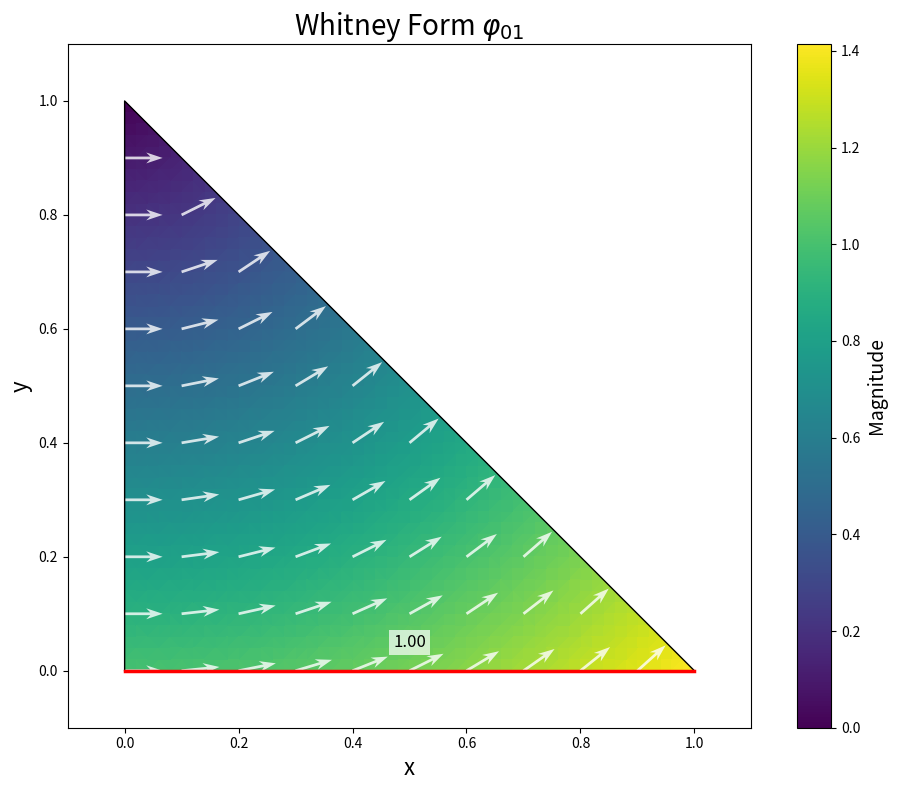
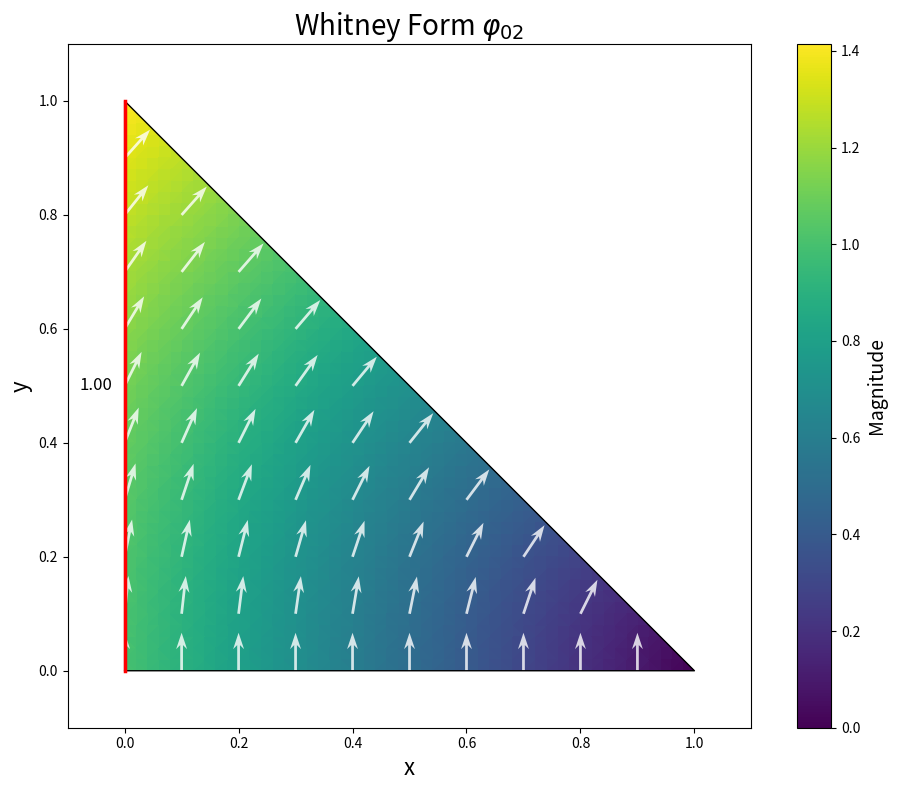
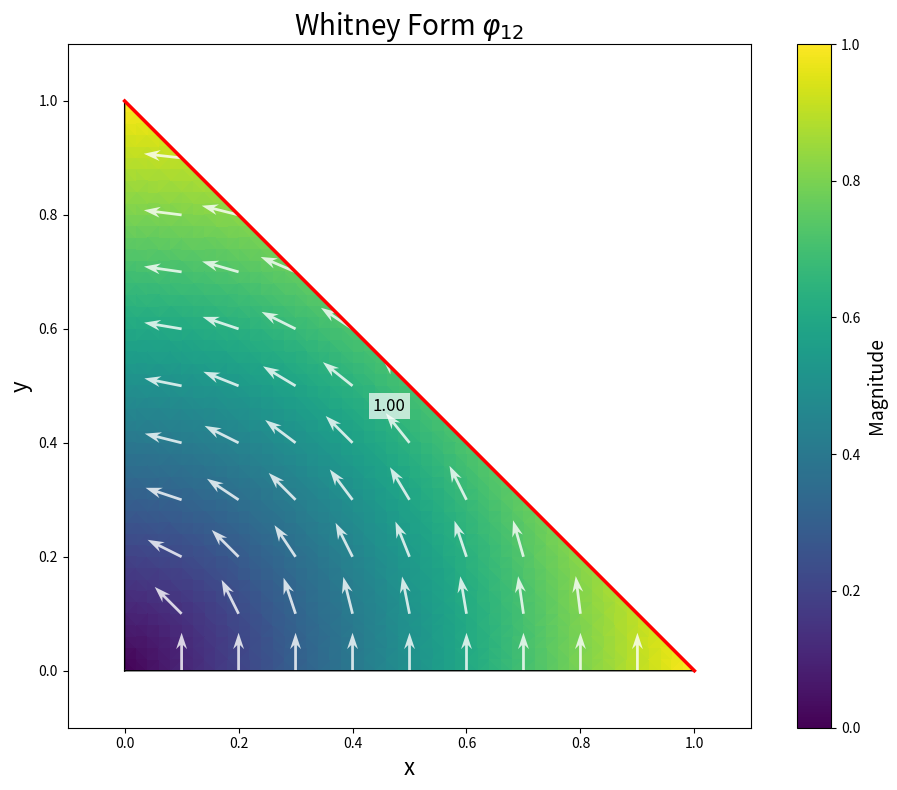
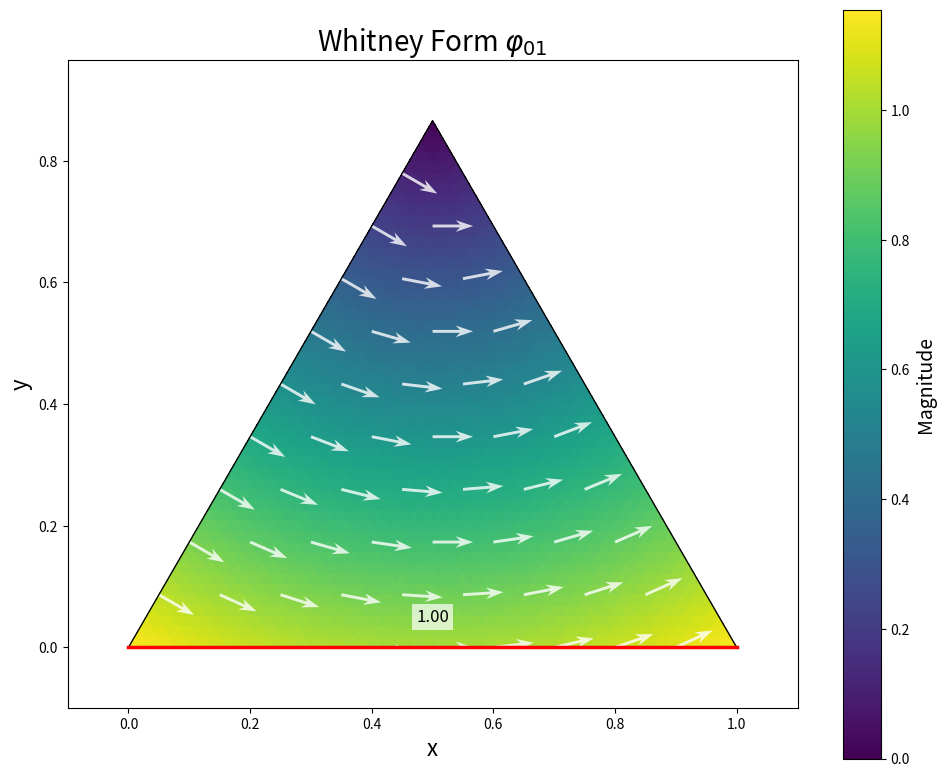
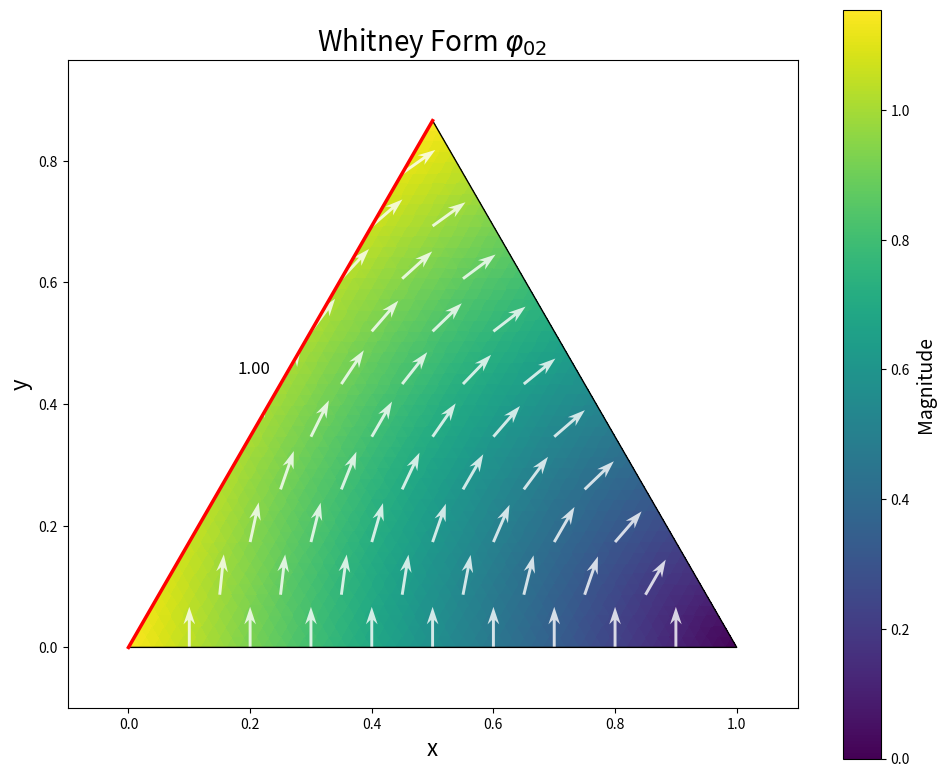
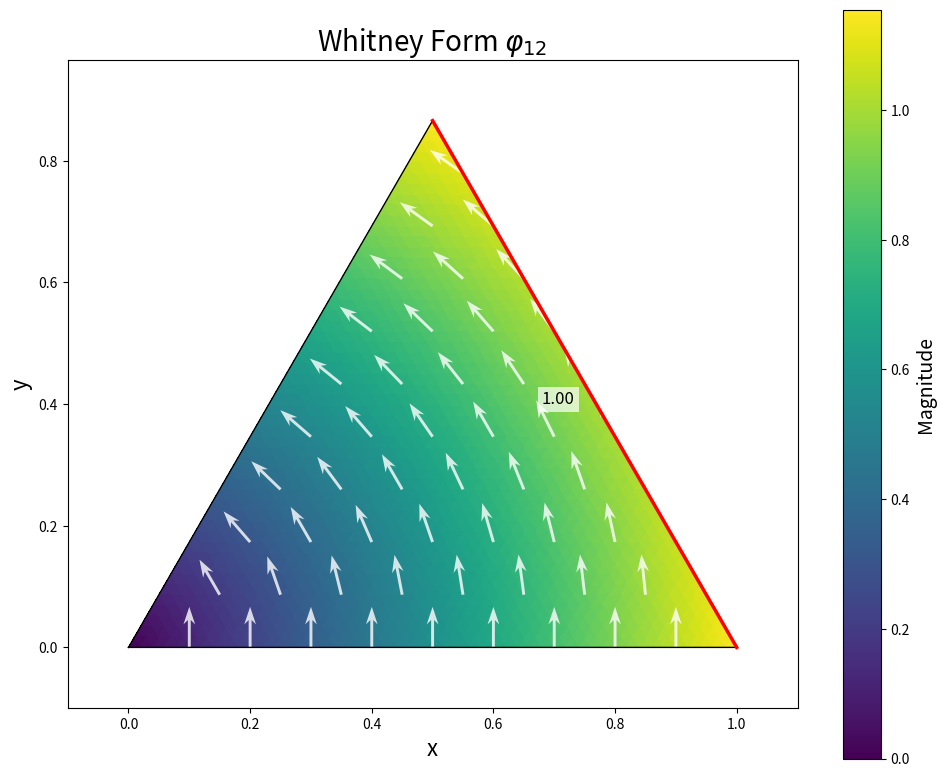
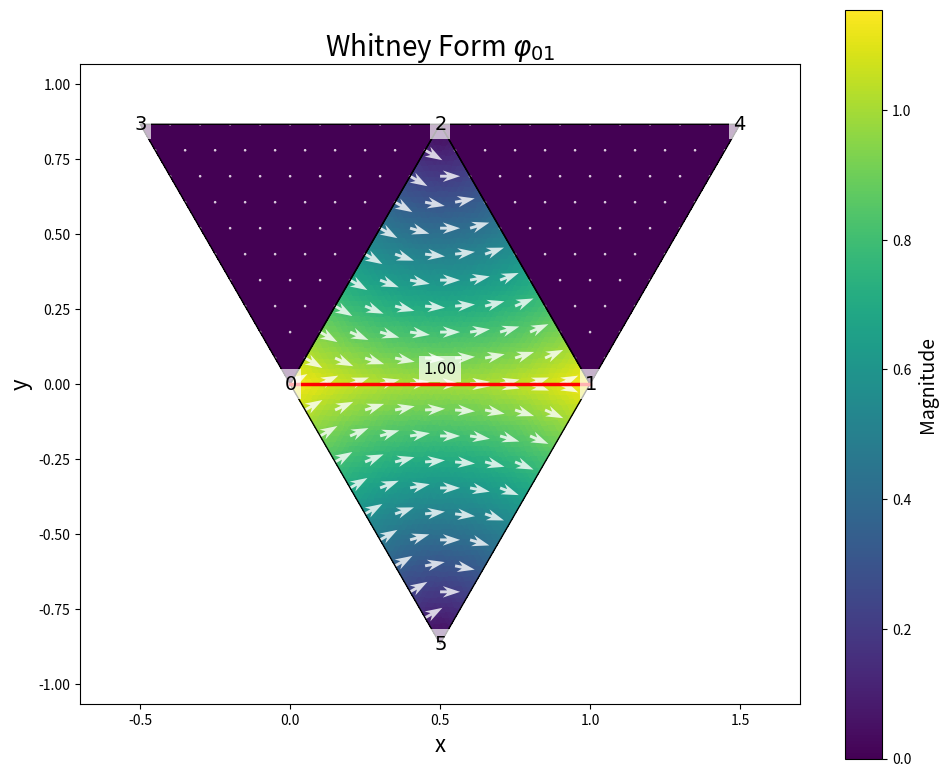
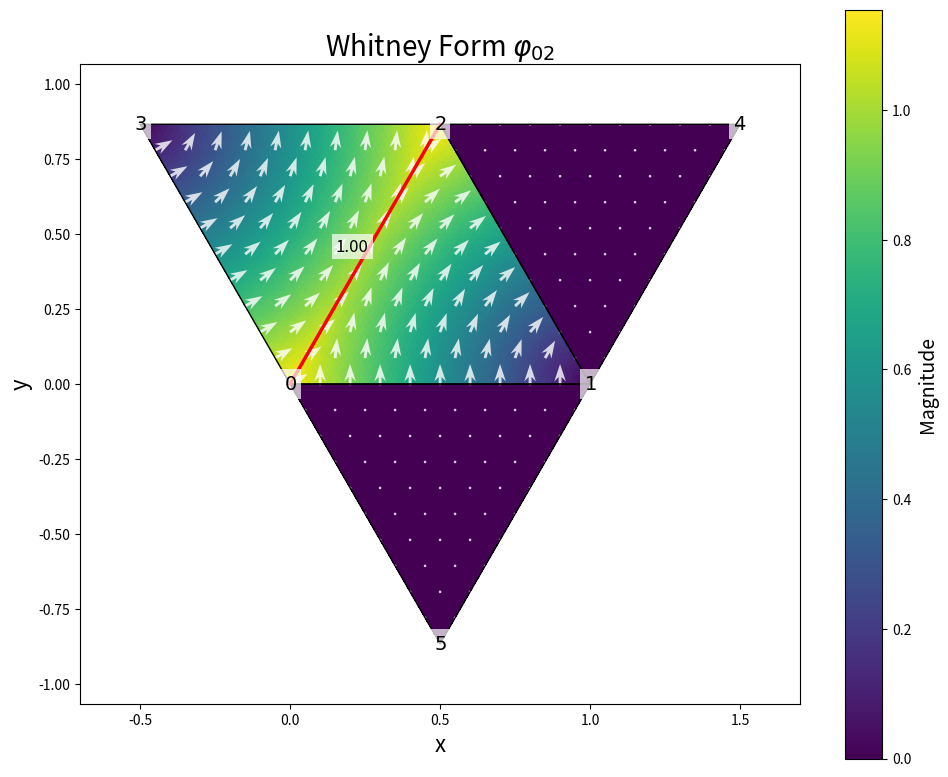
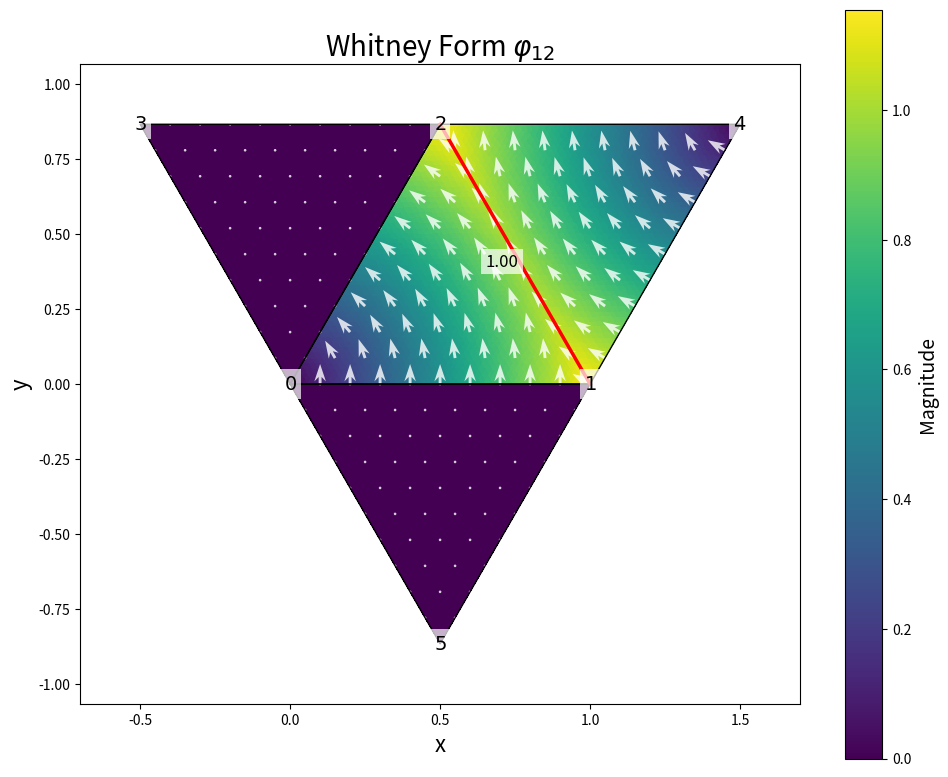
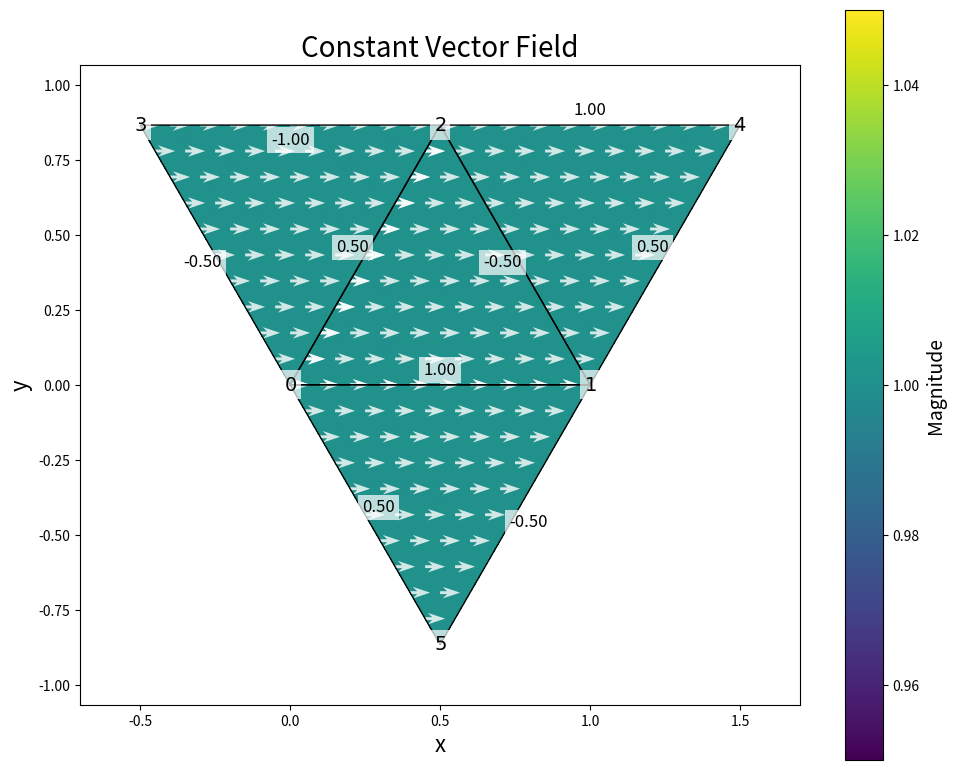
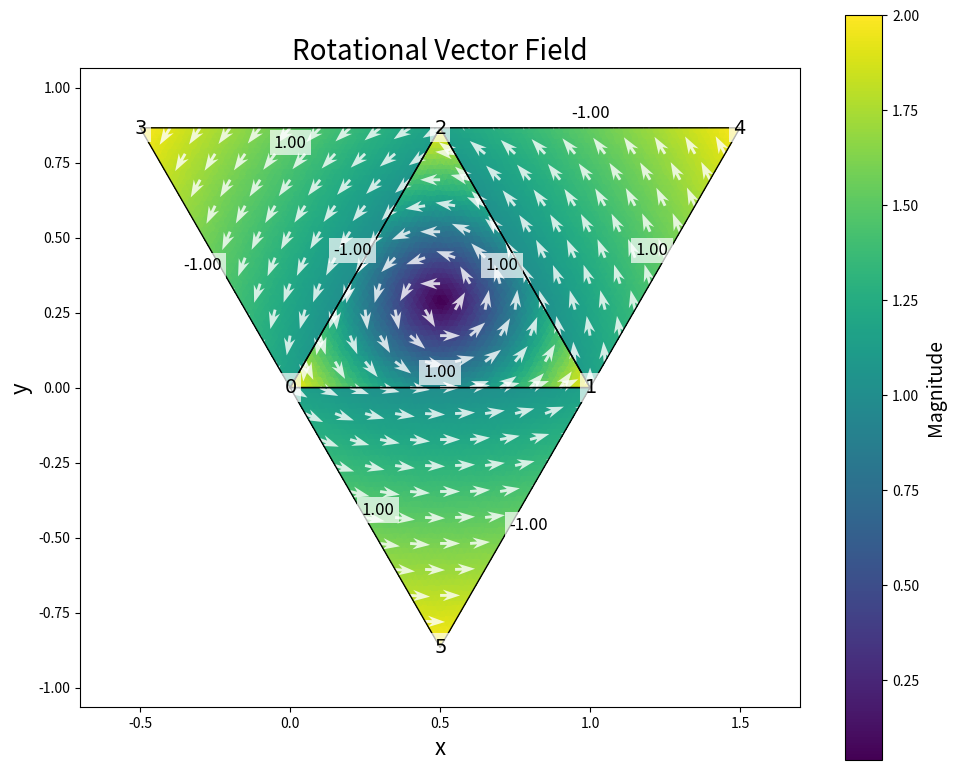
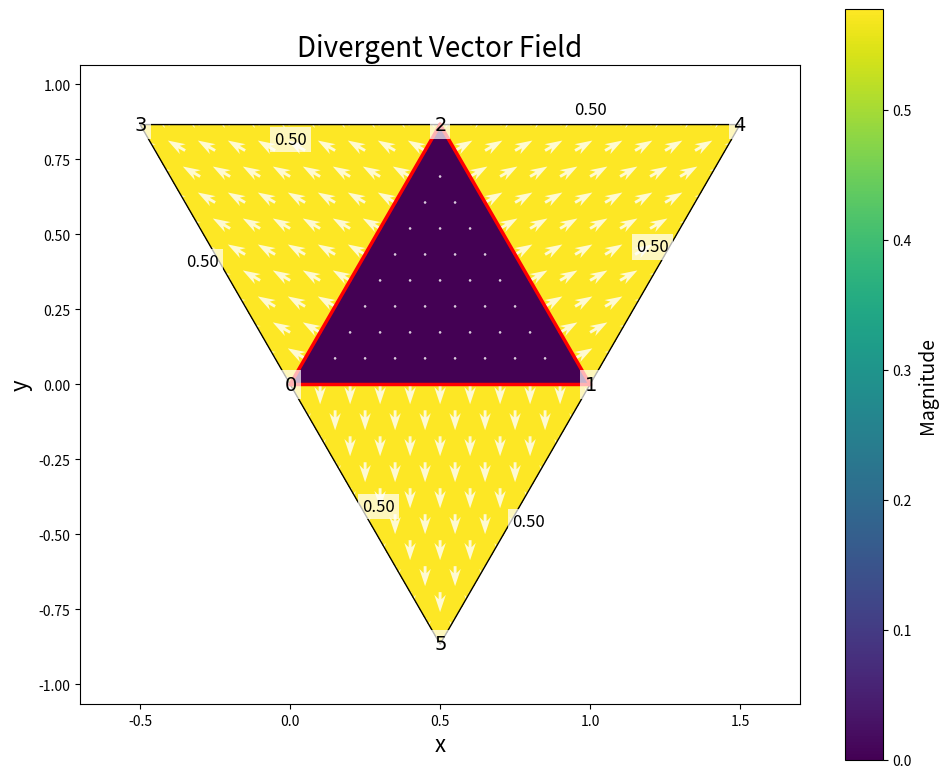
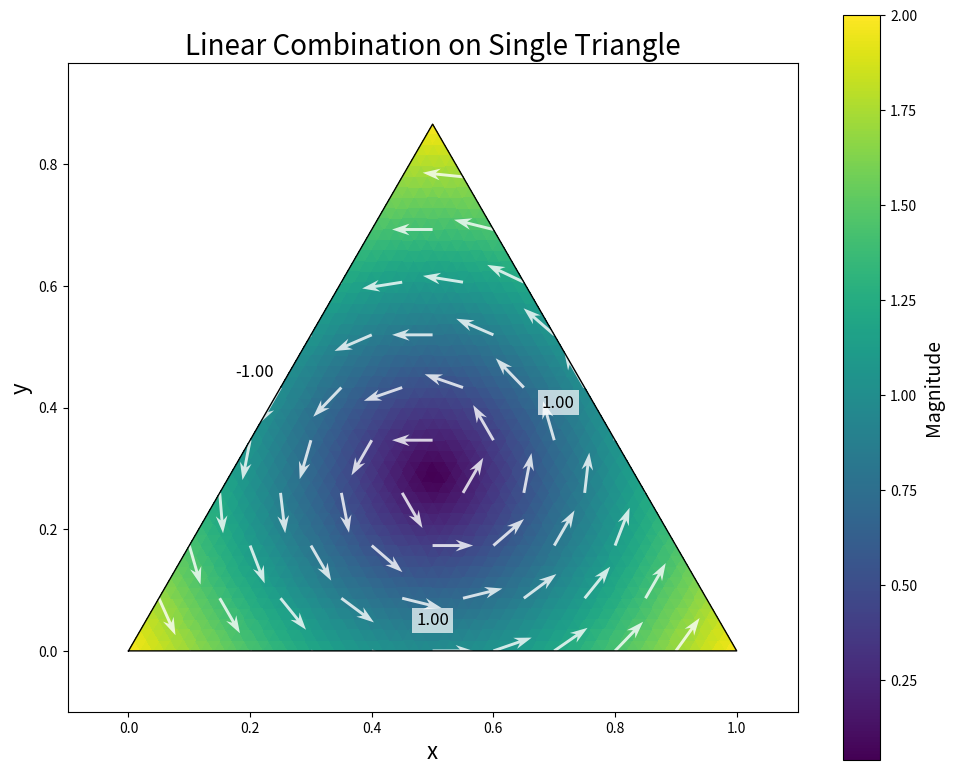

Here is the Python script that generated these plots, in order:
import numpy as np
import matplotlib.pyplot as plt
from matplotlib.tri import Triangulation

# --- Utilities ---

def compute_triangle_area(vertices):
    """Compute the area of a triangle.
    
    Args:
        vertices: 3x2 array of triangle vertex coordinates [(x0,y0), (x1,y1), (x2,y2)]
        
    Returns:
        Area of the triangle
    """
    x0, y0 = vertices[0]
    x1, y1 = vertices[1]
    x2, y2 = vertices[2]
    
    return 0.5 * abs((x1 - x0) * (y2 - y0) - (x2 - x0) * (y1 - y0))

def normalize_edge(edge):
    """Normalize an edge to ensure consistent ordering.
    
    Args:
        edge: tuple (v1,v2) of vertex indices
        
    Returns:
        Sorted tuple (min(v1,v2), max(v1,v2))
    """
    return tuple(sorted(edge))

# --- Barycentric Coordinates and Triangle Utilities ---

def generate_triangle_grid(vertices, n_points=20):
    """Generate a grid of points within an arbitrary triangle.
    
    Args:
        vertices: 3x2 array of triangle vertex coordinates [(x0,y0), (x1,y1), (x2,y2)]
        n_points: number of points along each edge
        
    Returns:
        Array of (x,y) points inside the triangle
    """
    # Create evenly spaced points using barycentric coordinates
    points = []
    for i in range(n_points+1):
        for j in range(n_points+1-i):
            lambda0 = (n_points - i - j) / n_points
            lambda1 = j / n_points
            lambda2 = i / n_points
            
            x = lambda0 * vertices[0, 0] + lambda1 * vertices[1, 0] + lambda2 * vertices[2, 0]
            y = lambda0 * vertices[0, 1] + lambda1 * vertices[1, 1] + lambda2 * vertices[2, 1]
            
            points.append([x, y])
    
    return np.array(points)

def compute_barycentric_gradients(vertices):
    """Compute gradients of barycentric coordinate functions.
    
    Args:
        vertices: 3x2 array of triangle vertex coordinates [(x0,y0), (x1,y1), (x2,y2)]
        
    Returns:
        Array of gradient vectors for each barycentric coordinate function [del_lambda0, del_lambda1, del_lambda2]
        Each gradient is a vector [dx, dy]
    """
    # Extract vertices
    x0, y0 = vertices[0]
    x1, y1 = vertices[1]
    x2, y2 = vertices[2]
    
    # Compute area of the triangle
    area = compute_triangle_area(vertices)
    
    # Compute gradients of lambda_i
    grad_lambda0 = np.array([(y1 - y2) / (2 * area), (x2 - x1) / (2 * area)])
    grad_lambda1 = np.array([(y2 - y0) / (2 * area), (x0 - x2) / (2 * area)])
    grad_lambda2 = np.array([(y0 - y1) / (2 * area), (x1 - x0) / (2 * area)])
    
    return np.array([grad_lambda0, grad_lambda1, grad_lambda2])

def compute_barycentric_coordinates(point, vertices):
    """Compute barycentric coordinates for a point in a triangle.
    
    Args:
        point: (x,y) coordinates
        vertices: 3x2 array of triangle vertex coordinates [(x0,y0), (x1,y1), (x2,y2)]
        
    Returns:
        Array [lambda0, lambda1, lambda2] of barycentric coordinates
    """
    # Extract point coordinates
    x, y = point
    
    # Extract vertices
    x0, y0 = vertices[0]
    x1, y1 = vertices[1]
    x2, y2 = vertices[2]
    
    # Compute area of the triangle
    area = compute_triangle_area(vertices)
    
    # Compute sub-triangle areas
    area0 = 0.5 * ((x1 - x) * (y2 - y) - (x2 - x) * (y1 - y))
    area1 = 0.5 * ((x2 - x) * (y0 - y) - (x0 - x) * (y2 - y))
    area2 = 0.5 * ((x0 - x) * (y1 - y) - (x1 - x) * (y0 - y))
    
    # Compute barycentric coordinates
    lambda0 = area0 / area
    lambda1 = area1 / area
    lambda2 = area2 / area
    
    return np.array([lambda0, lambda1, lambda2])

# --- Whitney Form Functions ---

def whitney_form(point, vertices, i, j, gradients=None):
    """Whitney 1-form lambda_ij = lambda_i * grad(lambda_j) - lambda_j * grad(lambda_i)
    
    Args:
        point: (x,y) coordinates
        vertices: 3x2 array of triangle vertex coordinates
        i, j: indices (0,1,2) of the vertices defining the edge
        gradients: optional precomputed gradients from compute_barycentric_gradients()
        
    Returns:
        2D vector [dx_component, dy_component] of the Whitney form at the point
    """
    if gradients is None:
        gradients = compute_barycentric_gradients(vertices)
    
    # Compute barycentric coordinates
    lambdas = compute_barycentric_coordinates(point, vertices)
    
    # Get the gradients
    grad_i = gradients[i]
    grad_j = gradients[j]
    
    # Compute Whitney form
    whitney_vector = lambdas[i] * grad_j - lambdas[j] * grad_i
    
    return whitney_vector

def evaluate_fe_solution(point, vertices, triangle, coefficients, gradients=None):
    """Evaluate a finite element solution at a point inside a triangle.
    
    Args:
        point: (x,y) coordinates
        vertices: global vertex coordinates
        triangle: indices of the triangle vertices
        coefficients: dictionary mapping edge (v1,v2) to coefficient value
        gradients: optional precomputed gradients for the triangle
        
    Returns:
        2D vector [dx_component, dy_component] of the combined vector field
    """
    # Get the triangle vertices
    tri_vertices = vertices[triangle]
    
    if gradients is None:
        gradients = compute_barycentric_gradients(tri_vertices)
    
    # Initialize result vector
    result = np.zeros(2)
    
    # Local edges in the triangle (in CCW order)
    local_edges = [
        (0, 1),
        (1, 2),
        (2, 0)
    ]
    
    # For each local edge, get its global edge and corresponding coefficient
    for local_i, local_j in local_edges:
        # Map to global vertex indices
        global_i = triangle[local_i]
        global_j = triangle[local_j]
        
        # Original orientation of the edge
        original_edge = (global_i, global_j)
        
        # Normalize to match the dictionary key format
        global_edge = normalize_edge(original_edge)
        
        # If this edge has a coefficient, add its contribution
        if global_edge in coefficients:
            coeff = coefficients[global_edge]
            
            # Handle orientation: if the normalized edge reversed the original orientation,
            # we need to negate the Whitney form
            edge_orientation = 1
            if original_edge != global_edge:  # If normalization changed the order
                edge_orientation = -1
            
            # Compute Whitney form for this edge and scale by coefficient
            w_vector = whitney_form(point, tri_vertices, local_i, local_j, gradients)
            result += coeff * edge_orientation * w_vector
    
    return result

# --- Mesh Creation and Handling ---

def create_single_triangle_mesh(vertices):
    """Create a mesh with a single triangle.
    
    Args:
        vertices: 3x2 array of triangle vertex coordinates
        
    Returns:
        vertices: same as input
        triangles: 1x3 array with indices [0, 1, 2]
        edges: dict mapping edge (v1,v2) to list of adjacent triangle indices
    """
    triangles = np.array([[0, 1, 2]])  # Single triangle
    
    # Create edge-to-triangles mapping with normalized edges
    edges = {
        normalize_edge((0, 1)): [0],
        normalize_edge((1, 2)): [0],
        normalize_edge((0, 2)): [0]
    }
    
    return vertices, triangles, edges

def create_simple_mesh():
    """Create a simple mesh with 4 triangles.
    
    Returns:
        vertices: Nx2 array of vertex coordinates
        triangles: Mx3 array of triangle indices
        edges: dict mapping global edge (v1,v2) to list of adjacent triangle indices
    """
    vertices = np.array([
        [0, 0],                  # center left
        [1, 0],                  # center right
        [0.5, np.sqrt(3)/2],     # center top
        [-0.5, np.sqrt(3)/2],    # top left
        [1.5, np.sqrt(3)/2],     # top right
        [0.5, -np.sqrt(3)/2],    # bottom center
    ])
    
    # Define triangles (as indices into the vertices array)
    triangles = np.array([
        [0, 1, 2],  # center
        [0, 2, 3],  # left
        [1, 4, 2],  # right
        [0, 1, 5],  # bottom
    ])
    
    # Create edge-to-triangles mapping
    edges = {}
    for t_idx, triangle in enumerate(triangles):
        for i in range(3):
            v1, v2 = triangle[i], triangle[(i+1)%3]
            # Ensure edge is stored with normalized indices for consistency
            edge = normalize_edge((v1, v2))
            if edge not in edges:
                edges[edge] = []
            edges[edge].append(t_idx)
    
    return vertices, triangles, edges

def find_triangle_containing_point(point, vertices, triangles):
    """Find the triangle containing a given point.
    
    Args:
        point: (x,y) coordinates
        vertices: global vertex coordinates
        triangles: triangle indices
        
    Returns:
        Index of the triangle containing the point, or None if not found
    """
    for idx, tri in enumerate(triangles):
        # Get triangle vertices
        tri_vertices = vertices[tri]
        
        # Check if point is inside this triangle
        lambdas = compute_barycentric_coordinates(point, tri_vertices)
        if np.all(lambdas >= -1e-10) and np.all(lambdas <= 1 + 1e-10):
            return idx
    
    return None

# --- Plotting Functions ---

def setup_plot():
    """Create and setup a new figure with common styling.
    
    Returns:
        fig, ax: matplotlib figure and axis objects
    """
    fig, ax = plt.subplots(figsize=(10, 8))
    ax.set_xlabel('x', fontsize=16)
    ax.set_ylabel('y', fontsize=16)
    ax.set_aspect('equal')
    return fig, ax

def finalize_plot(fig, ax, vertices, filename, title=None, fontsize=20):
    """Apply final styling to the plot and save it.
    
    Args:
        fig: matplotlib figure
        ax: matplotlib axis
        vertices: vertex coordinates used to set axis limits
        filename: output file name
        title: optional plot title
        fontsize: font size for the title
    """
    # Set title if provided
    if title:
        ax.set_title(title, fontsize=fontsize)
    
    # Set limits with small margin
    min_x, min_y = np.min(vertices, axis=0)
    max_x, max_y = np.max(vertices, axis=0)
    margin = 0.1 * max(max_x - min_x, max_y - min_y)
    ax.set_xlim(min_x - margin, max_x + margin)
    ax.set_ylim(min_y - margin, max_y + margin)
    
    plt.tight_layout()
    plt.savefig(filename, dpi=300, bbox_inches='tight')
    print(f"Figure saved as '{filename}'")
    plt.close(fig)

def plot_vector_field(ax, points, vectors, scale=20, width=0.004):
    """Helper function to plot vector field with normalized directions.
    
    Args:
        ax: matplotlib axis
        points: array of points where vectors are located
        vectors: array of vector components [u, v]
        scale: scale factor for quiver plot
        width: width of arrows
    """
    u, v = vectors[:, 0], vectors[:, 1]
    magnitude = np.sqrt(u**2 + v**2)
    
    # Normalize for direction
    with np.errstate(divide='ignore', invalid='ignore'):
        norm_u = np.where(magnitude > 0, u / magnitude, 0)
        norm_v = np.where(magnitude > 0, v / magnitude, 0)
    
    # Plot vector field
    ax.quiver(points[:, 0], points[:, 1], 
              norm_u, norm_v,
              angles='xy', scale_units='xy', scale=scale, 
              pivot='tail', color='white', alpha=0.8, 
              width=width, headwidth=4, headlength=6)

def plot_mesh_edges(ax, vertices, triangles, highlight_edges=None):
    """Plot the mesh edges and optionally highlight specific edges.
    
    Args:
        ax: matplotlib axis
        vertices: vertex coordinates
        triangles: triangle indices
        highlight_edges: optional list of edges to highlight
    """
    # Plot mesh edges
    for triangle in triangles:
        tri_vertices = vertices[triangle]
        # Close the loop
        tri_vertices = np.vstack([tri_vertices, tri_vertices[0]])
        ax.plot(tri_vertices[:, 0], tri_vertices[:, 1], 'k-', linewidth=1.0)
    
    # Highlight specific edges if requested
    if highlight_edges:
        for edge in highlight_edges:
            edge = normalize_edge(edge)
            edge_vertices = vertices[list(edge)]
            ax.plot(edge_vertices[:, 0], edge_vertices[:, 1], 'r-', linewidth=2.5)

def add_vertex_labels(ax, vertices):
    """Add vertex labels to the plot.
    
    Args:
        ax: matplotlib axis
        vertices: vertex coordinates
    """
    for i, (x, y) in enumerate(vertices):
        ax.text(x, y, f'${i}$', fontsize=14, ha='center', va='center', bbox=dict(facecolor='white', alpha=0.7, edgecolor='none', pad=3))

def plot_whitney_form(vertices, triangles, edges, edge, filename, title=None, show_labels=True):
    """Plot a Whitney 1-form across a mesh.
    
    Args:
        vertices: vertex coordinates
        triangles: triangle indices
        edges: mapping from edge (v1,v2) to list of adjacent triangle indices
        edge: tuple (v1,v2) of vertex indices defining the edge to plot
        filename: output file name
        title: optional custom title for the plot
        show_labels: whether to show vertex labels
    """
    # Sort edge vertices for consistency
    edge = tuple(sorted(edge))
    
    # Check if edge exists in mesh
    if edge not in edges:
        print(f"Edge {edge} not found in mesh")
        return
    
    # Create a coefficient dictionary with a single non-zero value for the selected edge
    coefficients = {e: 0.0 for e in edges.keys()}
    coefficients[edge] = 1.0
    
    # Set default title if not provided
    v1, v2 = edge
    default_title = f'Whitney Form $\\varphi_{{{v1}{v2}}}$'
    
    # Use plot_fe_solution to visualize the Whitney form
    plot_fe_solution(
        vertices=vertices,
        triangles=triangles,
        edges=edges,
        coefficients=coefficients,
        filename=filename,
        title=title if title else default_title,
        show_labels=show_labels,
        highlight_edges=[edge]
    )

def plot_fe_solution(vertices, triangles, edges, coefficients, filename, title=None, show_labels=True, highlight_edges=None):
    """Plot a finite element solution represented as a linear combination of Whitney forms.
    
    Args:
        vertices: vertex coordinates
        triangles: triangle indices
        edges: mapping from edge (v1,v2) to list of adjacent triangle indices
        coefficients: dictionary mapping edge (v1,v2) to coefficient value
        filename: output file name
        title: optional custom title for the plot
        show_labels: whether to show vertex labels
        highlight_edges: optional list of edges to highlight
    """
    # Create figure
    fig, ax = setup_plot()
    
    # First pass: compute global min and max magnitude for consistent color scale
    triangle_data = []  # Store data for each triangle to avoid recomputation
    all_magnitudes = []
    
    for t_idx, triangle in enumerate(triangles):
        tri_vertices = vertices[triangle]
        
        # Generate points inside this triangle
        tri_points = generate_triangle_grid(tri_vertices, 50)
        x, y = tri_points[:, 0], tri_points[:, 1]
        triang = Triangulation(x, y)
        
        # Pre-compute gradients for efficiency
        gradients = compute_barycentric_gradients(tri_vertices)
        
        # Calculate vector field at each point
        vectors = np.array([evaluate_fe_solution([xi, yi], vertices, triangle, coefficients, gradients) 
                          for xi, yi in zip(x, y)])
        magnitude = np.sqrt(vectors[:, 0]**2 + vectors[:, 1]**2)
        all_magnitudes.extend(magnitude)
        
        # Store data for this triangle
        triangle_data.append({
            'triangle': triangle,
            'vertices': tri_vertices,
            'points': tri_points,
            'vectors': vectors,
            'magnitude': magnitude,
            'gradients': gradients,
            'triangulation': triang
        })
    
    # Calculate global magnitude range for color normalization
    min_magnitude = min(all_magnitudes) if all_magnitudes else 0
    max_magnitude = max(all_magnitudes) if all_magnitudes else 1
    
    # Ensure a minimum range to avoid artifacts in constant fields
    # If range is too small, expand it artificially
    magnitude_range = max_magnitude - min_magnitude
    if magnitude_range < 1e-6:
        # For nearly constant fields, create an artificial range
        mean_magnitude = (max_magnitude + min_magnitude) / 2
        min_magnitude = mean_magnitude * 0.95  # 5% below mean
        max_magnitude = mean_magnitude * 1.05  # 5% above mean
        
        if abs(mean_magnitude) < 1e-10:  # If magnitude is essentially zero
            min_magnitude = 0
            max_magnitude = 1e-6
    
    # Import color normalization for consistent coloring
    from matplotlib.colors import Normalize
    norm = Normalize(vmin=min_magnitude, vmax=max_magnitude)
    
    # Second pass: plot with consistent color scale
    for t_data in triangle_data:
        # Plot magnitude as heatmap using tripcolor with flat shading and global normalization
        ax.tripcolor(t_data['triangulation'], t_data['magnitude'], 
                    cmap='viridis', shading='flat', norm=norm)
        
        # Add arrows inside this triangle
        quiver_points = generate_triangle_grid(t_data['vertices'], 10)
        triangle = t_data['triangle']
        quiver_vectors = np.array([evaluate_fe_solution([p[0], p[1]], vertices, triangle, coefficients, t_data['gradients']) 
                                for p in quiver_points])
        
        # Plot vector field
        plot_vector_field(ax, quiver_points, quiver_vectors, scale=15, width=0.004)
    
    # Add a colorbar
    from matplotlib.cm import ScalarMappable
    sm = ScalarMappable(cmap='viridis', norm=norm)
    sm.set_array([])
    cb = plt.colorbar(sm, ax=ax)
    cb.set_label('Magnitude', fontsize=14)
    
    # Plot mesh edges and highlighted edges
    plot_mesh_edges(ax, vertices, triangles, highlight_edges)
    
    # Add coefficient values as edge labels
    for edge, coeff in coefficients.items():
        if abs(coeff) > 1e-10:  # Only label non-zero coefficients
            # Edge midpoint for label placement
            v1, v2 = edge
            mid_x = (vertices[v1][0] + vertices[v2][0]) / 2
            mid_y = (vertices[v1][1] + vertices[v2][1]) / 2
            
            # Offset label a bit perpendicular to the edge
            edge_vec = vertices[v2] - vertices[v1]
            norm_vec = np.array([-edge_vec[1], edge_vec[0]])
            norm_vec = 0.05 * norm_vec / np.linalg.norm(norm_vec)
            
            ax.text(mid_x + norm_vec[0], mid_y + norm_vec[1], 
                   f'{coeff:.2f}', fontsize=12, ha='center', va='center',
                   bbox=dict(facecolor='white', alpha=0.7, edgecolor='none', pad=3))
    
    # Add vertex labels if requested
    if show_labels:
        add_vertex_labels(ax, vertices)
    
    # Default title if not provided
    default_title = 'Whitney Form Solution' if title is None else title
    
    # Finalize and save plot
    finalize_plot(fig, ax, vertices, filename, default_title)

# --- Main Functions ---

def plot_local_whitneys():
    """Plot local Whitney form basis functions on different triangles."""
    # Reference triangle
    ref_triangle = np.array([[0, 0], [1, 0], [0, 1]])
    ref_vertices, ref_triangles, ref_edges = create_single_triangle_mesh(ref_triangle)
    
    plot_whitney_form(ref_vertices, ref_triangles, ref_edges, (0, 1), 
                      "out/ref_phi01.png", show_labels=False)
    plot_whitney_form(ref_vertices, ref_triangles, ref_edges, (0, 2), 
                      "out/ref_phi02.png", show_labels=False)
    plot_whitney_form(ref_vertices, ref_triangles, ref_edges, (1, 2), 
                      "out/ref_phi12.png", show_labels=False)
    
    # Equilateral triangle
    eq_triangle = np.array([[0, 0], [1, 0], [0.5, np.sqrt(3)/2]])
    eq_vertices, eq_triangles, eq_edges = create_single_triangle_mesh(eq_triangle)
    
    plot_whitney_form(eq_vertices, eq_triangles, eq_edges, (0, 1), 
                      "out/eq_phi01.png", show_labels=False)
    plot_whitney_form(eq_vertices, eq_triangles, eq_edges, (0, 2), 
                      "out/eq_phi02.png", show_labels=False)
    plot_whitney_form(eq_vertices, eq_triangles, eq_edges, (1, 2), 
                      "out/eq_phi12.png", show_labels=False)

def plot_global_whitneys():
    """Plot global Whitney form basis functions on a simple mesh."""
    # Create simple mesh
    vertices, triangles, edges = create_simple_mesh()
    
    # Plot global Whitney forms for different edges
    plot_whitney_form(vertices, triangles, edges, (0, 1), "out/mesh_phi01.png")
    plot_whitney_form(vertices, triangles, edges, (0, 2), "out/mesh_phi02.png")
    plot_whitney_form(vertices, triangles, edges, (1, 2), "out/mesh_phi12.png")

def plot_example_solutions():
    """Plot example finite element solutions."""
    # Create simple mesh
    vertices, triangles, edges = create_simple_mesh()
    
    # Example 1: Constant vector field pointing to the right
    coefficients1 = {
        (0, 1): +1.0,    # Horizontal edge in bottom triangle
        (0, 2): +0.5,    # Edge from bottom-left to top
        (1, 2): -0.5,    # Edge from bottom-right to top
        (0, 3): -0.5,    # Left edge
        (2, 3): -1.0,    # Upper left edge
        (1, 4): +0.5,    # Right edge
        (2, 4): +1.0,    # Upper right edge
        (0, 5): +0.5,    # Bottom left edge
        (1, 5): -0.5,    # Bottom right edge
    }
    
    plot_fe_solution(vertices, triangles, edges, coefficients1, 
                    "out/solution_constant.png", 
                    title="Constant Vector Field")
    
    # Example 2: Rotational vector field
    coefficients2 = {
        (0, 1): +1.0,    # Horizontal edge in center triangle
        (0, 2): -1.0,    # Edge from center-left to top
        (1, 2): +1.0,    # Edge from center-right to top
        (0, 3): -1.0,    # Left edge
        (2, 3): +1.0,   # Upper left edge
        (1, 4): +1.0,   # Right edge
        (2, 4): -1.0,    # Upper right edge
        (0, 5): +1.0,   # Bottom left edge
        (1, 5): -1.0,    # Bottom right edge
    }
    
    plot_fe_solution(vertices, triangles, edges, coefficients2, 
                    "out/solution_rotation.png", 
                    title="Rotational Vector Field")
    
    # Example 3: Divergent vector field from center
    coefficients3 = {
        (0, 1): +0.0,    # Horizontal edge in center triangle
        (0, 2): +0.0,    # Edge from center-left to top
        (1, 2): +0.0,    # Edge from center-right to top
        (0, 3): +0.5,   # Left edge
        (2, 3): +0.5,    # Upper left edge
        (1, 4): +0.5,    # Right edge
        (2, 4): +0.5,    # Upper right edge
        (0, 5): +0.5,    # Bottom left edge
        (1, 5): +0.5,    # Bottom right edge
    }
    
    plot_fe_solution(vertices, triangles, edges, coefficients3, 
                    "out/solution_divergent.png", 
                    title="Divergent Vector Field",
                    highlight_edges=[(0, 1), (0, 2), (1, 2)])
    
    # Example 4: Local solution on a single triangle
    eq_triangle = np.array([[0, 0], [1, 0], [0.5, np.sqrt(3)/2]])
    eq_vertices, eq_triangles, eq_edges = create_single_triangle_mesh(eq_triangle)
    
    # Simple linear combination of basis functions
    local_coefficients = {
        (0, 1): +1.0,
        (1, 2): +1.0,
        (0, 2): -1.0,
    }
    
    plot_fe_solution(eq_vertices, eq_triangles, eq_edges, local_coefficients,
                    "out/solution_local.png",
                    title="Linear Combination on Single Triangle",
                    show_labels=False)

# --- File Loading ---

def load_file(filename, dtype=float):
    """Load data from a file.
    
    Args:
        filename: Path to the file
        dtype: Data type to convert the values to
        
    Returns:
        List of values from the file, with each line parsed according to dtype
    """
    with open(filename, 'r') as f:
        return [list(map(dtype, line.strip().split())) for line in f if line.strip()]

def load_mesh_and_cochain(path):
    """Load mesh and cochain data from files.
    
    Args:
        path: Directory containing the mesh files
        
    Returns:
        vertices: Array of vertex coordinates
        triangles: Array of triangle vertex indices
        edges: Dictionary mapping edge (v1,v2) to list of adjacent triangle indices
        cochain: Array of cochain values for each edge
    """
    # Load mesh data
    coords = np.array(load_file(f'{path}/coords.txt'), dtype=float)
    triangles = np.array(load_file(f'{path}/cells.txt', dtype=int))
    edges_array = np.array(load_file(f'{path}/edges.txt', dtype=int))
    
    # Load cochain data - one coefficient per line
    cochain_values = np.array([float(line.strip()) for line in open(f'{path}/cochain.txt') 
                              if line.strip()])
    
    # Create edge-to-triangles mapping
    edges = {}
    for t_idx, triangle in enumerate(triangles):
        for i in range(3):
            v1, v2 = triangle[i], triangle[(i+1)%3]
            # Ensure edge is stored with normalized indices for consistency
            edge = normalize_edge((v1, v2))
            if edge not in edges:
                edges[edge] = []
            edges[edge].append(t_idx)
    
    # Create coefficients dictionary
    coefficients = {}
    for i, (v1, v2) in enumerate(edges_array):
        edge = normalize_edge((v1, v2))
        coefficients[edge] = cochain_values[i]
    
    return coords, triangles, edges, coefficients

def plot_from_files(path, output_filename, title=None, show_labels=True):
    """Load mesh and cochain data from files and plot the corresponding finite element solution.
    
    Args:
        path: Directory containing the mesh files
        output_filename: Name of the output file
        title: Optional title for the plot
        show_labels: Whether to show vertex labels
    """
    import os
    # Load mesh and cochain
    vertices, triangles, edges, coefficients = load_mesh_and_cochain(path)
    
    # Ensure output directory exists
    os.makedirs(os.path.dirname(output_filename), exist_ok=True)
    
    # Plot the solution
    plot_fe_solution(vertices, triangles, edges, coefficients, 
                    output_filename, title=title, show_labels=show_labels)
    
    print(f"Plot created from {path} and saved as {output_filename}")

def main():
    """Main function to create local and global Whitney form plots."""
    import os
    import sys
    
    # Create output directory
    os.makedirs("out", exist_ok=True)
    
    # Check if command line arguments are provided
    if len(sys.argv) > 1:
        # If path is provided, load and plot from files
        path = sys.argv[1]
        output_file = sys.argv[2] if len(sys.argv) > 2 else "out/cochain_plot.png"
        title = sys.argv[3] if len(sys.argv) > 3 else "Finite Element Solution"
        
        plot_from_files(path, output_file, title)
    else:
        # Otherwise, run the default examples
        plot_local_whitneys()
        print("Local Whitney forms plotted.")
        
        plot_global_whitneys()
        print("Global Whitney forms plotted.")
        
        plot_example_solutions()
        print("Example solutions plotted.")

if __name__ == "__main__":
    main()
